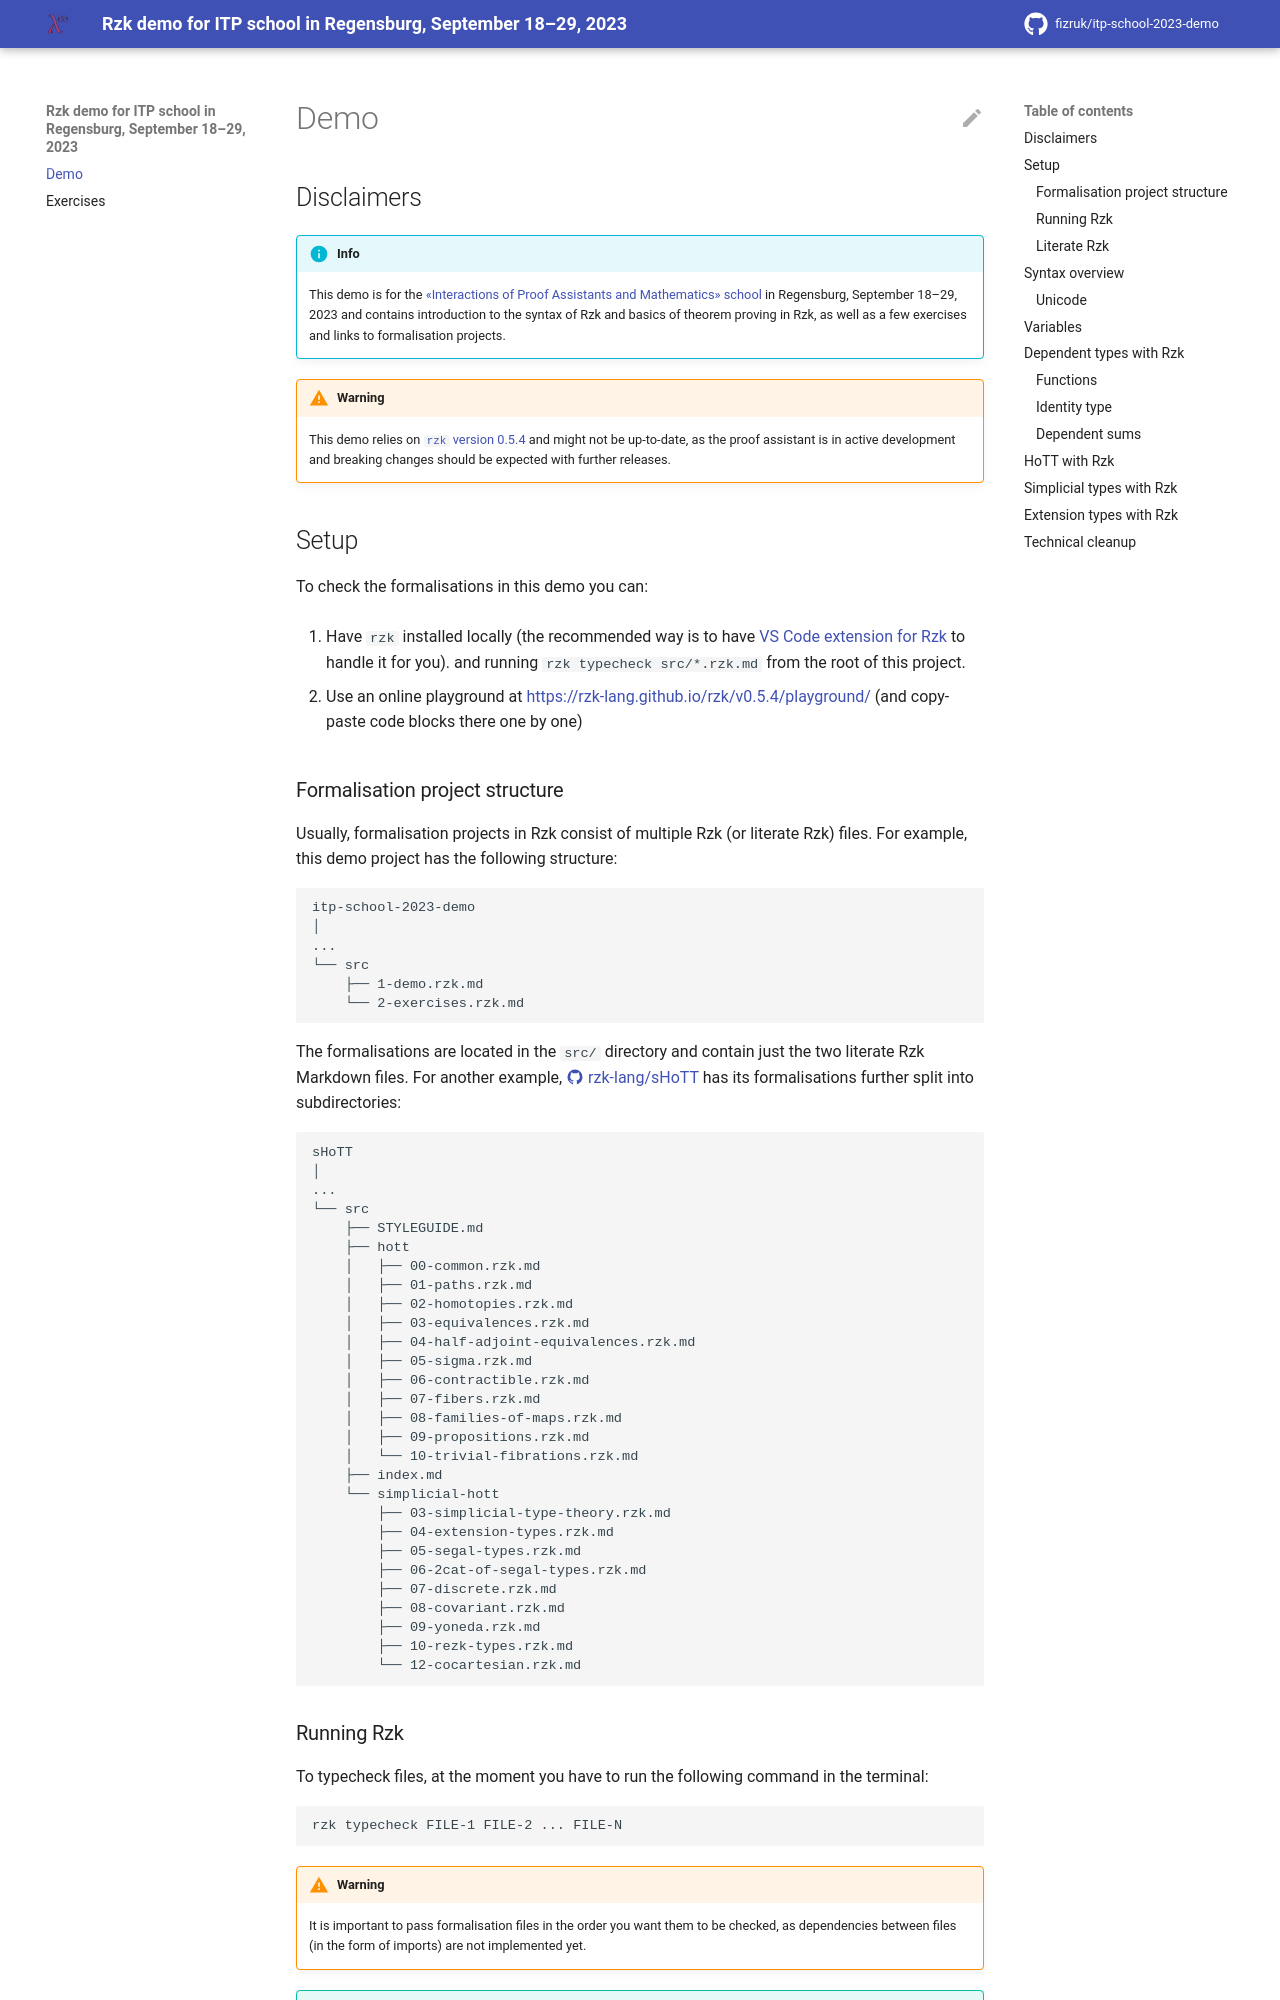

repository: fizruk/itp-school-2023-demo · page: 1-demo.rzk/index.html · generator: mkdocs

# Demo

## Disclaimers

!!! info

    This demo is for the [«Interactions of Proof Assistants and Mathematics» school](https://itp-school-2023.github.io)
    in Regensburg, September 18–29, 2023 and contains introduction to the syntax of Rzk
    and basics of theorem proving in Rzk, as well as a few exercises
    and links to formalisation projects.

!!! warning

    This demo relies on [`rzk` version 0.5.4](https://rzk-lang.github.io/rzk/v0.5.4/)
    and might not be up-to-date, as the proof assistant is in active development
    and breaking changes should be expected with further releases.

## Setup

To check the formalisations in this demo you can:

1. Have `rzk` installed locally
   (the recommended way is to have [VS Code extension for Rzk](https://marketplace.visualstudio.com/items?itemName=NikolaiKudasovfizruk.rzk-1-experimental-highlighting) to handle it for you).
   and running `rzk typecheck src/*.rzk.md` from the root of this project.

2. Use an online playground at <https://rzk-lang.github.io/rzk/v0.5.4/playground/>
   (and copy-paste code blocks there one by one)

### Formalisation project structure

Usually, formalisation projects in Rzk consist of multiple Rzk (or literate Rzk) files.
For example, this demo project has the following structure:

```
itp-school-2023-demo
│
...
└── src
    ├── 1-demo.rzk.md
    └── 2-exercises.rzk.md
```

The formalisations are located in the `src/` directory and contain just the two
literate Rzk Markdown files.
For another example, [:material-github: rzk-lang/sHoTT](https://github.com/rzk-lang/sHoTT)
has its formalisations further split into subdirectories:

```
sHoTT
│
...
└── src
    ├── STYLEGUIDE.md
    ├── hott
    │   ├── 00-common.rzk.md
    │   ├── 01-paths.rzk.md
    │   ├── 02-homotopies.rzk.md
    │   ├── 03-equivalences.rzk.md
    │   ├── 04-half-adjoint-equivalences.rzk.md
    │   ├── 05-sigma.rzk.md
    │   ├── 06-contractible.rzk.md
    │   ├── 07-fibers.rzk.md
    │   ├── 08-families-of-maps.rzk.md
    │   ├── 09-propositions.rzk.md
    │   └── 10-trivial-fibrations.rzk.md
    ├── index.md
    └── simplicial-hott
        ├── 03-simplicial-type-theory.rzk.md
        ├── 04-extension-types.rzk.md
        ├── 05-segal-types.rzk.md
        ├── 06-2cat-of-segal-types.rzk.md
        ├── 07-discrete.rzk.md
        ├── 08-covariant.rzk.md
        ├── 09-yoneda.rzk.md
        ├── 10-rezk-types.rzk.md
        └── 12-cocartesian.rzk.md
```

### Running Rzk

To typecheck files, at the moment you have to run the following command in
the terminal:

```sh
rzk typecheck FILE-1 FILE-2 ... FILE-N
```

!!! warning

    It is important to pass formalisation files in the order
    you want them to be checked, as dependencies between files
    (in the form of imports) are not implemented yet.

!!! tip

    Starting filenames with numbers (as in the examples above) helps automatically
    achieve the desired order when using wildcars (e.g. `rzk typecheck src/*.rzk.md`), although in a slightly inelegant way.

### Literate Rzk

If you are familiar with Markdown, then the recommended approach is to use [literate](https://en.wikipedia.org/wiki/Literate_programming) Rzk Markdown,
so that conventional Markdown rendering tools can be used to produce
readable documentation from the formalisation files.

For instance, this file is a literate Rzk Markdown file!

## Syntax overview

Each file in Rzk (or literate Rzk) must start
with a declaration of the version/dialect used.
We will use (the only supported) `rzk-1` dialect:

```rzk
#lang rzk-1

#set-option "render" = "svg"
```

The rest of the file contains primarily of `#!rzk #define`-statements,
each of which introduces a new definition into scope. For example,
consider the following definition:

```rzk
#define modus-ponens
  (A B : U)
  : (A → B) → A → B
  := \ f x → f x
```

Going line by line, we have

- `modus-ponens` as the name of a new definition
- two parameters — `A` and `B` (both of type `#!rzk U`, meaning `A` and `B` are types[^1])
- declared type of `modus-ponens` is `#!rzk (A → B) → A → B`
- declared term (value) of `modus-ponens` is `#!rzk \ f x → f x`

[^1]:
    technically, in Rzk currently `#!rzk U` contains also `#!rzk CUBE`,
    `#!rzk TOPE` universes, and itself!

Rzk typechecks the term against the declared type and,
if no type errors found, remembers this definition for future use.
